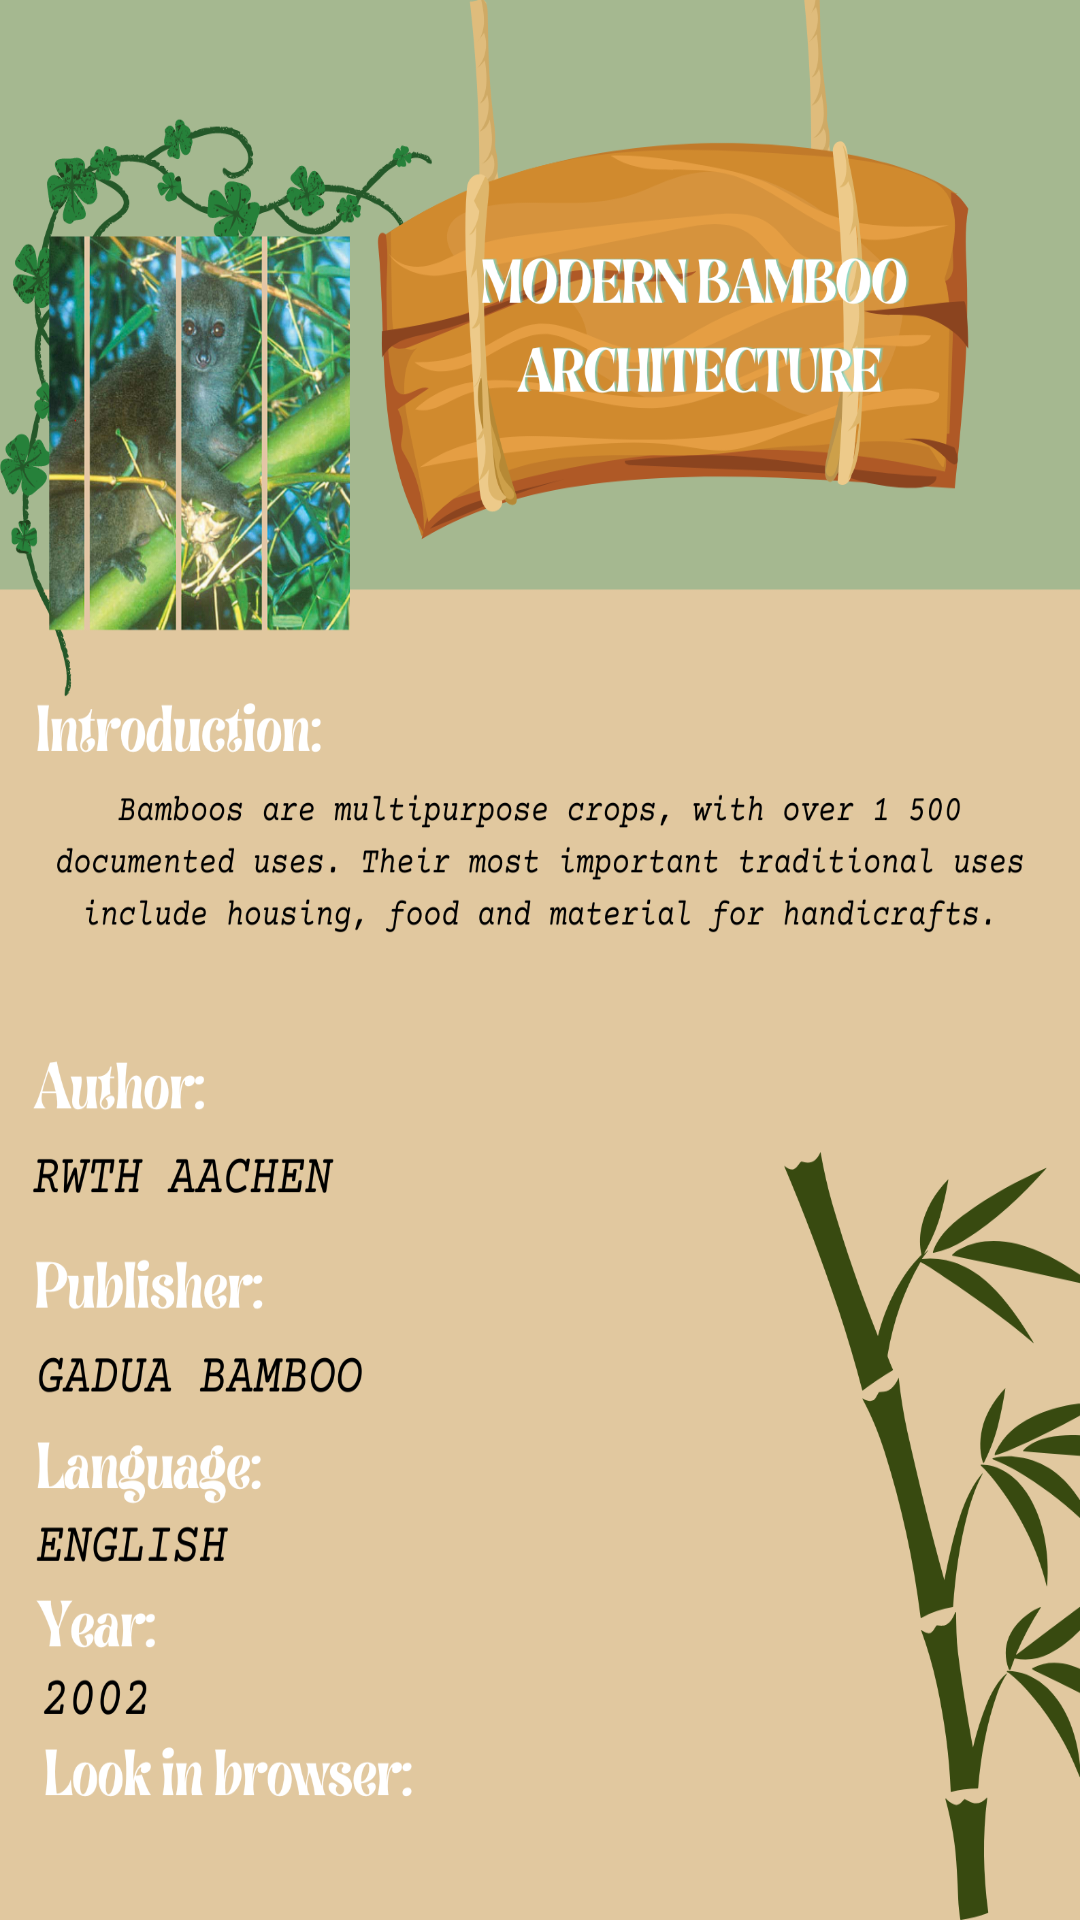

This screen was rendered from an Android layout file. Write that file and the resources it references.
<!-- AndroidManifest.xml: application theme Theme.Group4 -->
<!-- res/layout/book4.xml -->
<?xml version="1.0" encoding="utf-8"?>
<androidx.constraintlayout.widget.ConstraintLayout xmlns:android="http://schemas.android.com/apk/res/android"
    xmlns:app="http://schemas.android.com/apk/res-auto"
    xmlns:tools="http://schemas.android.com/tools"
    android:layout_width="match_parent"
    android:layout_height="match_parent"
    android:background="@drawable/page4"
    tools:context=".Book4">

    <Button
        android:id="@+id/button12"
        android:layout_width="wrap_content"
        android:layout_height="wrap_content"
        android:layout_marginStart="21dp"
        android:layout_marginTop="836dp"
        android:layout_marginEnd="286dp"
        android:layout_marginBottom="7dp"
        android:backgroundTint="#00BF63"
        android:text="Click me"
        android:textColor="@color/white"
        app:layout_constraintBottom_toBottomOf="parent"
        app:layout_constraintEnd_toEndOf="parent"
        app:layout_constraintStart_toStartOf="parent"
        app:layout_constraintTop_toTopOf="parent" />

    <Button
        android:id="@+id/button13"
        android:layout_width="wrap_content"
        android:layout_height="wrap_content"
        android:layout_marginStart="277dp"
        android:layout_marginTop="248dp"
        android:layout_marginEnd="16dp"
        android:layout_marginBottom="595dp"
        android:backgroundTint="#00BF63"
        android:text="Download"
        android:textColor="@color/white"
        app:layout_constraintBottom_toBottomOf="parent"
        app:layout_constraintEnd_toEndOf="parent"
        app:layout_constraintStart_toStartOf="parent"
        app:layout_constraintTop_toTopOf="parent" />
</androidx.constraintlayout.widget.ConstraintLayout>
<!-- resources referenced by this layout -->
<resources>
  <!-- drawable page4: png bitmap (drawable, 833628 bytes) -->
  <style name="Theme.Group4" parent="Base.Theme.Group4" />
  <style name="Base.Theme.Group4" parent="Theme.MaterialComponents.DayNight.NoActionBar">
          
          
      </style>
  <!-- not gathered from this repository: default colours our renderer supplied (Android Studio template values) -->
  <color name="white">#FFFFFFFF</color>
</resources>
